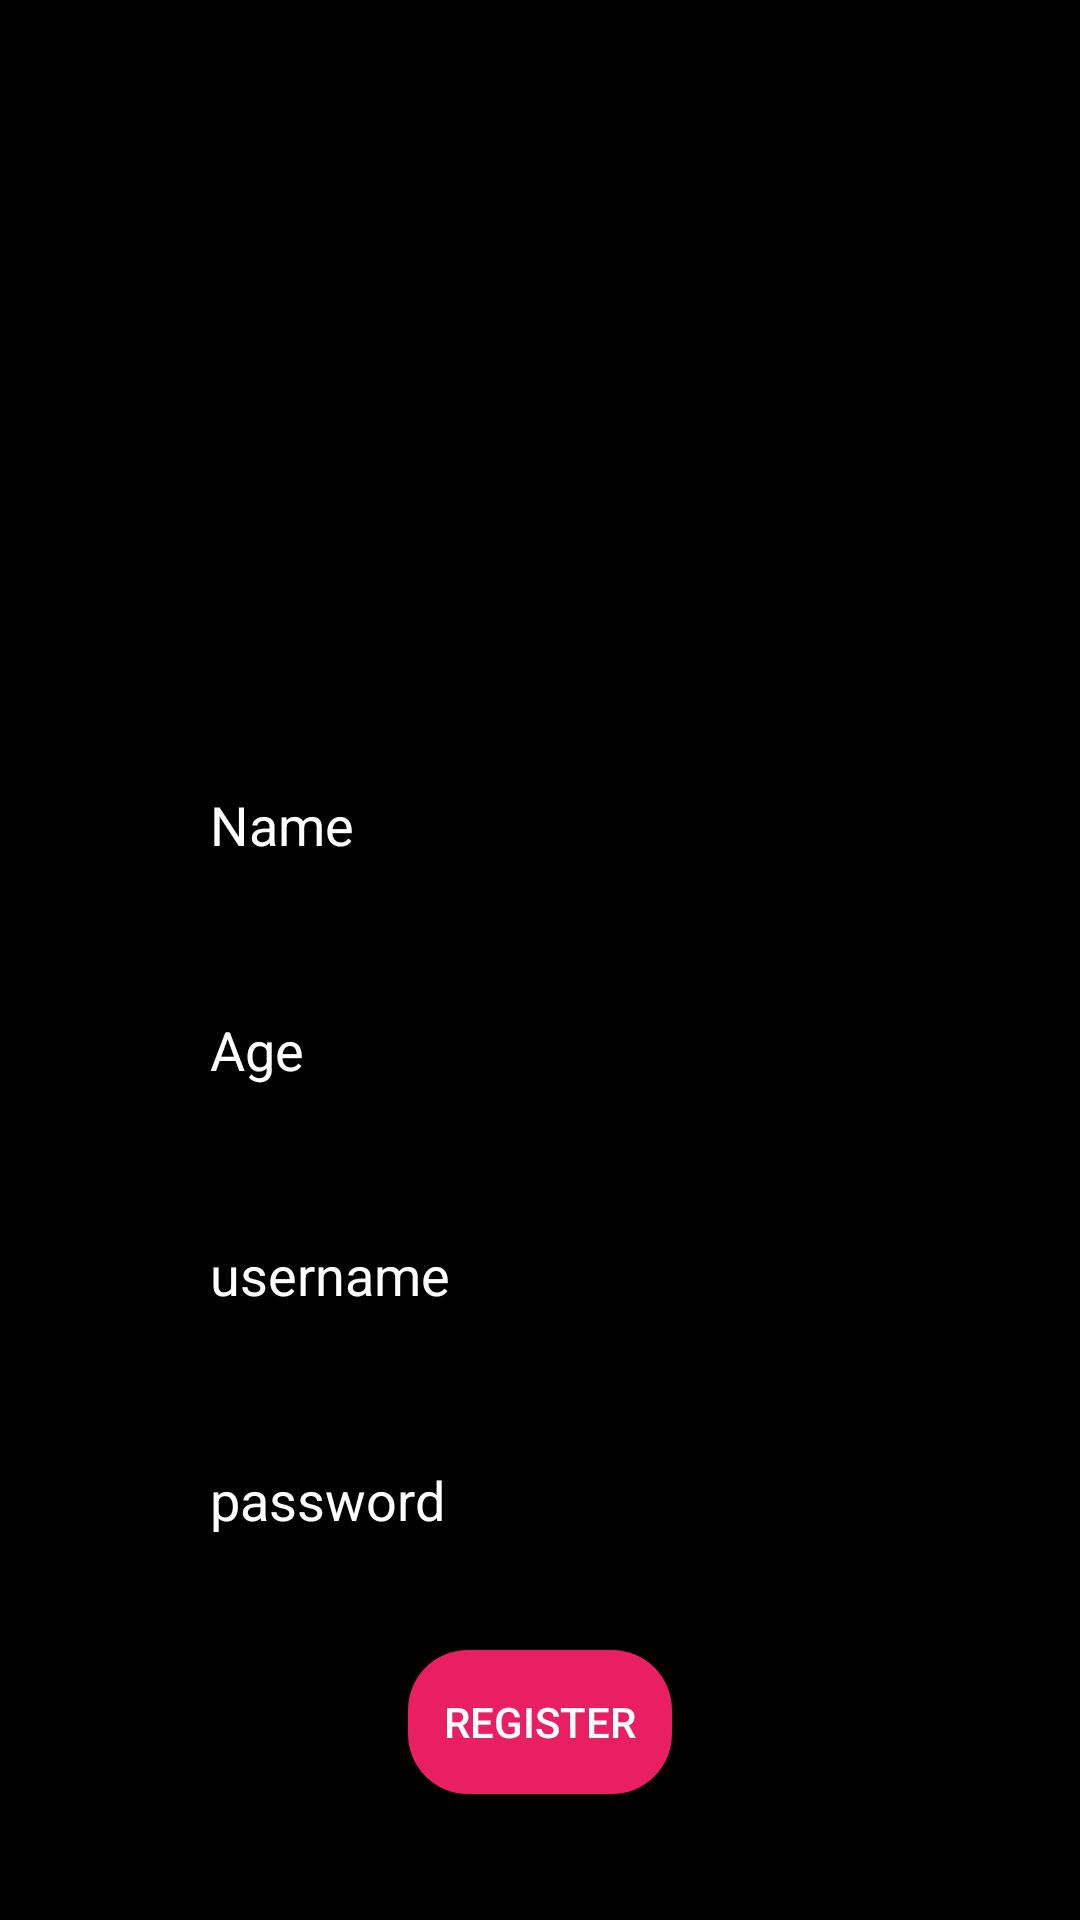

Here is an Android app screen rendered from its layout file. Give the layout XML and the strings, colors and styles it references.
<!-- AndroidManifest.xml: application theme Theme.ChemEasy -->
<!-- res/layout/activity_register.xml -->
<?xml version="1.0" encoding="utf-8"?>
<androidx.constraintlayout.widget.ConstraintLayout xmlns:android="http://schemas.android.com/apk/res/android"
    xmlns:app="http://schemas.android.com/apk/res-auto"
    xmlns:tools="http://schemas.android.com/tools"
    android:layout_width="match_parent"
    android:layout_height="match_parent"
    android:background="@color/black"
    tools:context=".Register">

    <ImageView
        android:id="@+id/imageView4"
        android:layout_width="220dp"
        android:layout_height="220dp"
        android:layout_marginTop="20dp"
        android:src="@drawable/user_male"
        app:layout_constraintEnd_toEndOf="parent"
        app:layout_constraintStart_toStartOf="parent"
        app:layout_constraintTop_toTopOf="parent"
        tools:ignore="ContentDescription" />

    <EditText
        android:id="@+id/et_reg_name"
        android:layout_width="280dp"
        android:layout_height="60dp"
        android:layout_marginHorizontal="30dp"
        android:layout_marginTop="5dp"
        android:background="@drawable/gray_round_bg"
        android:hint="Name"
        android:paddingHorizontal="30dp"
        android:textColor="@color/white"
        android:textColorHint="@color/white"
        app:layout_constraintEnd_toEndOf="parent"
        app:layout_constraintStart_toStartOf="parent"
        app:layout_constraintTop_toBottomOf="@+id/imageView4"
        tools:ignore="Autofill,HardcodedText,TextFields" />

    <EditText
        android:id="@+id/et_reg_age"
        android:layout_width="280dp"
        android:layout_height="60dp"
        android:layout_marginHorizontal="30dp"
        android:layout_marginTop="15dp"
        android:background="@drawable/gray_round_bg"
        android:hint="Age"
        android:inputType="number"
        android:paddingHorizontal="30dp"
        android:textColor="@color/white"

        android:textColorHint="@color/white"
        app:layout_constraintEnd_toEndOf="parent"
        app:layout_constraintStart_toStartOf="parent"
        app:layout_constraintTop_toBottomOf="@+id/et_reg_name"
        tools:ignore="Autofill,HardcodedText" />

    <EditText
        android:id="@+id/et_reg_username"
        android:layout_width="280dp"
        android:layout_height="60dp"
        android:layout_marginHorizontal="30dp"
        android:layout_marginTop="15dp"
        android:background="@drawable/gray_round_bg"
        android:hint="username"
        android:paddingHorizontal="30dp"
        android:textColor="@color/white"
        android:textColorHint="@color/white"
        app:layout_constraintEnd_toEndOf="parent"
        app:layout_constraintStart_toStartOf="parent"
        app:layout_constraintTop_toBottomOf="@+id/et_reg_age"
        tools:ignore="Autofill,HardcodedText,TextFields" />

    <EditText
        android:id="@+id/et_reg_password"
        android:layout_width="280dp"
        android:layout_height="60dp"
        android:layout_marginHorizontal="30dp"
        android:layout_marginTop="15dp"
        android:background="@drawable/gray_round_bg"
        android:hint="password"
        android:inputType="textPassword"
        android:paddingHorizontal="30dp"
        android:textColor="@color/white"
        android:textColorHint="@color/white"
        app:layout_constraintEnd_toEndOf="parent"
        app:layout_constraintStart_toStartOf="parent"
        app:layout_constraintTop_toBottomOf="@+id/et_reg_username"
        tools:ignore="Autofill,HardcodedText" />

    <Button
        android:id="@+id/btn_register"
        android:layout_width="wrap_content"
        android:layout_height="wrap_content"
        android:layout_gravity="center"
        android:layout_marginTop="20dp"
        android:background="@drawable/rose_long_rect_btn_xml"
        android:onClick="click_register"
        android:text="Register"
        android:textColor="@color/white"
        app:layout_constraintEnd_toEndOf="parent"
        app:layout_constraintStart_toStartOf="parent"
        app:layout_constraintTop_toBottomOf="@+id/et_reg_password"
        tools:ignore="ButtonStyle,HardcodedText" />
</androidx.constraintlayout.widget.ConstraintLayout>
<!-- resources referenced by this layout -->
<resources>
  <color name="black">#FF000000</color>
  <color name="white">#FFFFFFFF</color>
  <!-- drawable rose_long_rect_btn_xml (drawable) -->
  <?xml version="1.0" encoding="utf-8"?>
  <shape xmlns:tools="http://schemas.android.com/tools"
      xmlns:android="http://schemas.android.com/apk/res/android"
      tools:ignore="MissingDefaultResource">
      <solid android:color="#E91E63"
  
      />
      <corners
          android:bottomLeftRadius="20dp"
          android:bottomRightRadius="20dp"
          android:topLeftRadius="20dp"
          android:topRightRadius="20dp"
          />
  
  
  </shape>
  <style name="Theme.ChemEasy" parent="Theme.AppCompat.DayNight.NoActionBar">
          
          <item name="colorPrimary">@color/purple_500</item>
          <item name="colorPrimaryVariant">@color/purple_700</item>
          <item name="colorOnPrimary">@color/white</item>
          
          <item name="colorSecondary">@color/teal_200</item>
          <item name="colorSecondaryVariant">@color/teal_700</item>
          <item name="colorOnSecondary">@color/black</item>
          
          <item name="android:statusBarColor" tools:targetApi="l">?attr/colorPrimaryVariant</item>
          
      </style>
  <color name="purple_500">#FF6200EE</color>
  <color name="purple_700">#FF3700B3</color>
  <color name="teal_200">#FF03DAC5</color>
  <color name="teal_700">#FF018786</color>
</resources>
